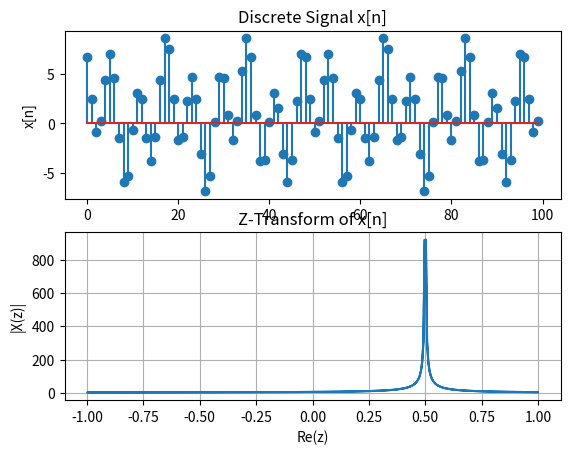

The matplotlib source for this figure:
import numpy as np
import matplotlib.pyplot as plt

def x_n(n):
    return 1 + 3*np.sin((15*np.pi/8)*n + (3*np.pi/4)) - 5*np.sin((np.pi/3)*n - np.pi/4)

def z_transform_x(z):
    X_z = 1/(1 - 3*np.cos(15*np.pi/8)*z**(-1) + z**(-2)) + 5/(1 - 2*np.cos(np.pi/3)*z**(-1) + z**(-2))
    return X_z

n = np.arange(0, 100, 1)
x = x_n(n)

z = np.exp(1j * np.linspace(0, 2*np.pi, 1000))
X_z = z_transform_x(z)

plt.figure()
plt.subplot(2, 1, 1)
plt.stem(n, x)
plt.xlabel('n')
plt.ylabel('x[n]')
plt.title('Discrete Signal x[n]')

plt.subplot(2, 1, 2)
plt.plot(np.real(z), np.abs(X_z))
plt.xlabel('Re(z)')
plt.ylabel('|X(z)|')
plt.title('Z-Transform of x[n]')
plt.grid(True)

plt.show()


